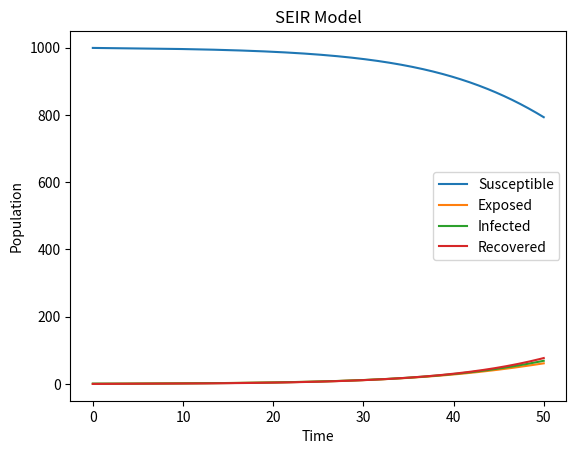

The script that saved this image:
import numpy as np
import matplotlib.pyplot as plt

def SEIR_RK3(beta, gamma, sigma, N, I0, E0, R0, t_end, delta_t):
    S0 = N - I0 - E0 - R0
    S = [S0]
    E = [E0]
    I = [I0]
    R = [R0]
    t = [0]
    
    while t[-1] < t_end:
        t_current = t[-1]
        S_current = S[-1]
        E_current = E[-1]
        I_current = I[-1]
        R_current = R[-1]
        
        dS = -beta*S_current*I_current/N
        dE = beta*S_current*I_current/N - sigma*E_current
        dI = sigma*E_current - gamma*I_current
        dR = gamma*I_current
        
        S_next = S_current + delta_t*dS
        E_next = E_current + delta_t*dE
        I_next = I_current + delta_t*dI
        R_next = R_current + delta_t*dR
        t_next = t_current + delta_t
        
        S.append(S_next)
        E.append(E_next)
        I.append(I_next)
        R.append(R_next)
        t.append(t_next)
    
    return S, E, I, R, t


# Example usage:
beta = 0.3
gamma = 0.1
sigma = 0.2
N = 1000
I0 = 1
E0 = 0
R0 = 0
t_end = 50
delta_t = 0.1

S, E, I, R, t = SEIR_RK3(beta, gamma, sigma, N, I0, E0, R0, t_end, delta_t)

plt.plot(t, S, label='Susceptible')
plt.plot(t, E, label='Exposed')
plt.plot(t, I, label='Infected')
plt.plot(t, R, label='Recovered')
plt.xlabel('Time')
plt.ylabel('Population')
plt.title('SEIR Model')
plt.legend()
plt.show()
